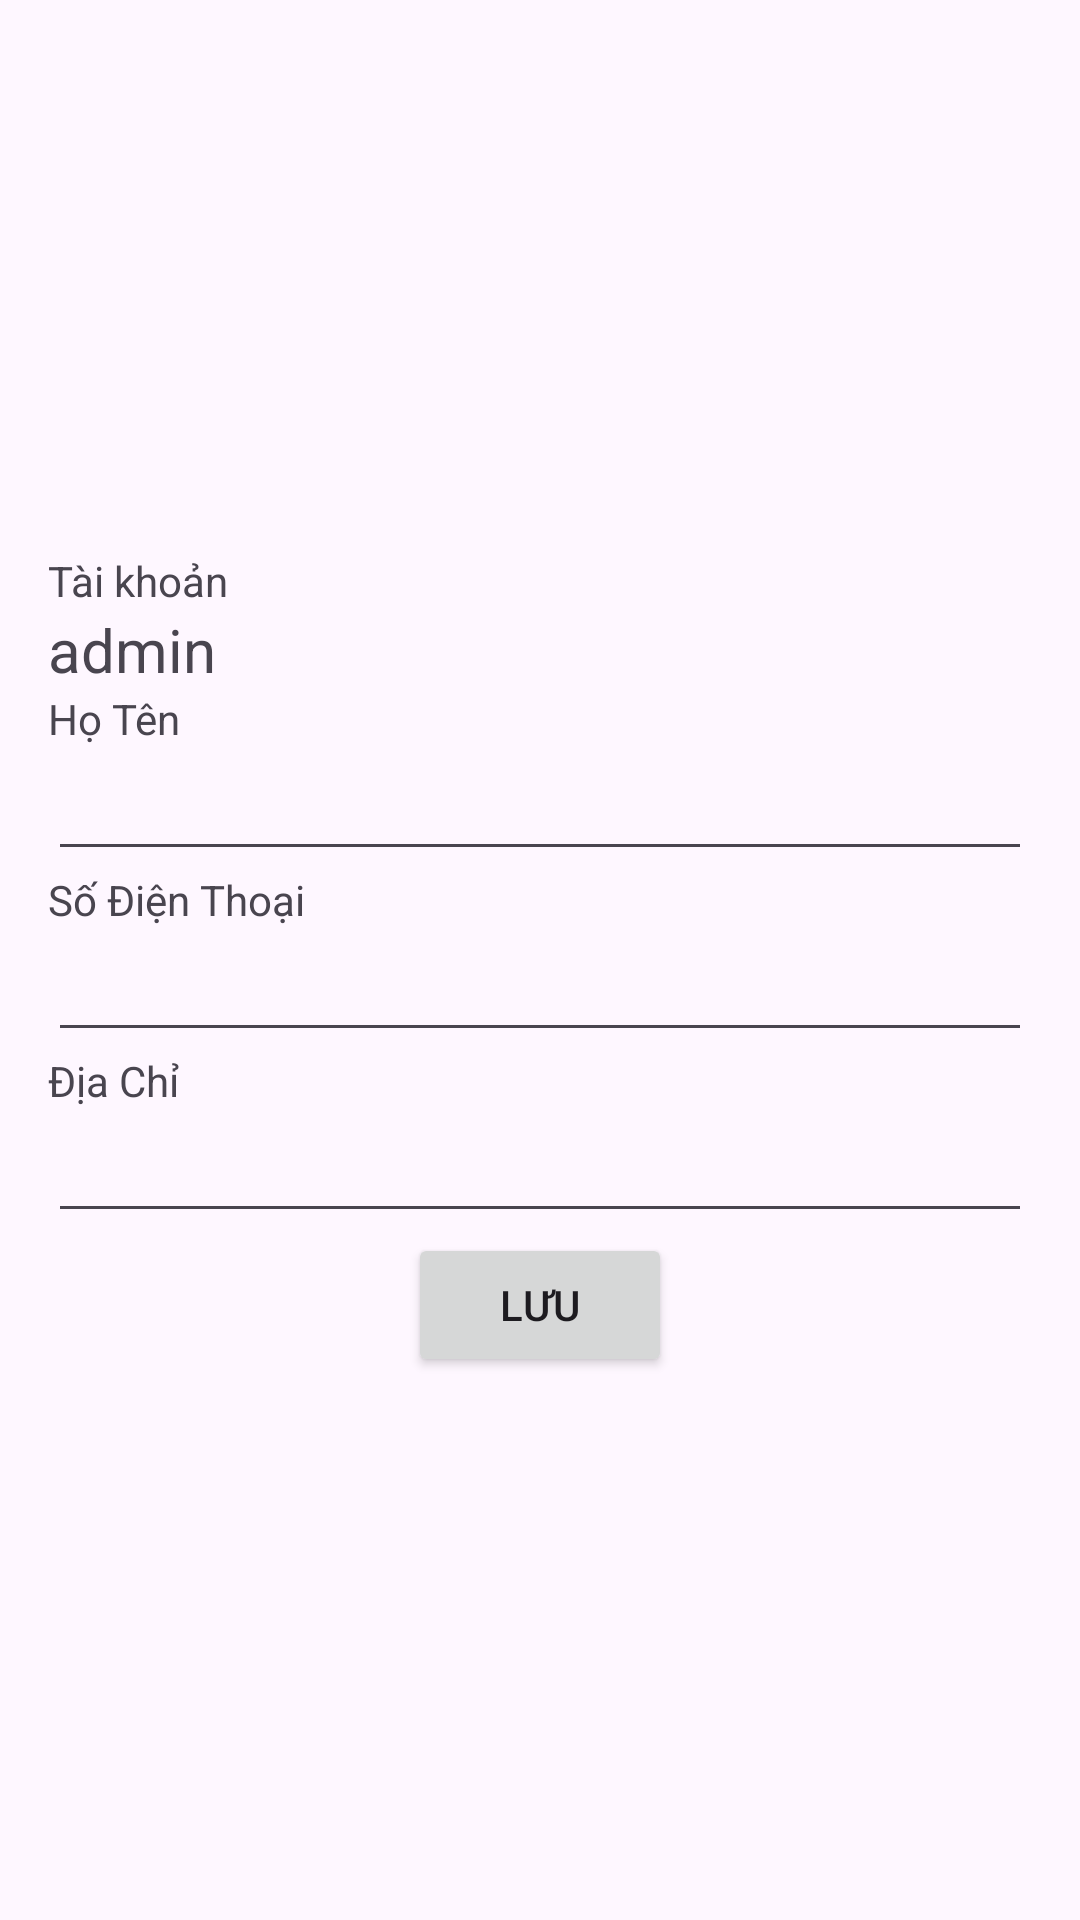

Layout XML and referenced resources for this Android screen:
<!-- AndroidManifest.xml: application theme Theme.PRO1211_Nhom10_KingLaptop -->
<!-- res/layout/fragment_thongtinnguoidung.xml -->
<LinearLayout xmlns:android="http://schemas.android.com/apk/res/android"
    android:layout_width="match_parent"
    android:layout_height="match_parent"
    android:orientation="vertical">

    <ImageView
        android:layout_width="match_parent"
        android:layout_height="118dp"
        android:layout_marginBottom="50dp"
        android:src="@drawable/user" />

    <LinearLayout
        android:layout_width="match_parent"
        android:layout_height="wrap_content"
        android:gravity="center"
        android:orientation="vertical"
        android:padding="16dp">

        <TextView
            android:layout_width="match_parent"
            android:layout_height="match_parent"
            android:text="Tài khoản" />

        <TextView
            android:id="@+id/tv_taikhoan"
            android:layout_width="match_parent"
            android:layout_height="wrap_content"
            android:text="admin"
            android:textSize="20dp" />

        <TextView
            android:layout_width="match_parent"
            android:layout_height="wrap_content"
            android:text="Họ Tên" />

        <EditText
            android:id="@+id/edt_ho_ten"
            android:layout_width="match_parent"
            android:layout_height="wrap_content"
            android:inputType="textPersonName" />

        <TextView
            android:layout_width="match_parent"
            android:layout_height="wrap_content"
            android:text="Số Điện Thoại" />

        <EditText
            android:id="@+id/edt_sdt"
            android:layout_width="match_parent"
            android:layout_height="wrap_content"
            android:inputType="phone" />

        <TextView
            android:layout_width="match_parent"
            android:layout_height="wrap_content"
            android:text="Địa Chỉ" />

        <EditText
            android:id="@+id/edt_dia_chi"
            android:layout_width="match_parent"
            android:layout_height="wrap_content"
            android:inputType="textPostalAddress" />

        <Button
            android:id="@+id/btn_save"
            android:layout_width="wrap_content"
            android:layout_height="wrap_content"
            android:text="Lưu" />
    </LinearLayout>
</LinearLayout>
<!-- resources referenced by this layout -->
<resources>
  <style name="Theme.PRO1211_Nhom10_KingLaptop" parent="Base.Theme.PRO1211_Nhom10_KingLaptop" />
  <style name="Base.Theme.PRO1211_Nhom10_KingLaptop" parent="Theme.Material3.DayNight.NoActionBar">
          
          
      </style>
</resources>
